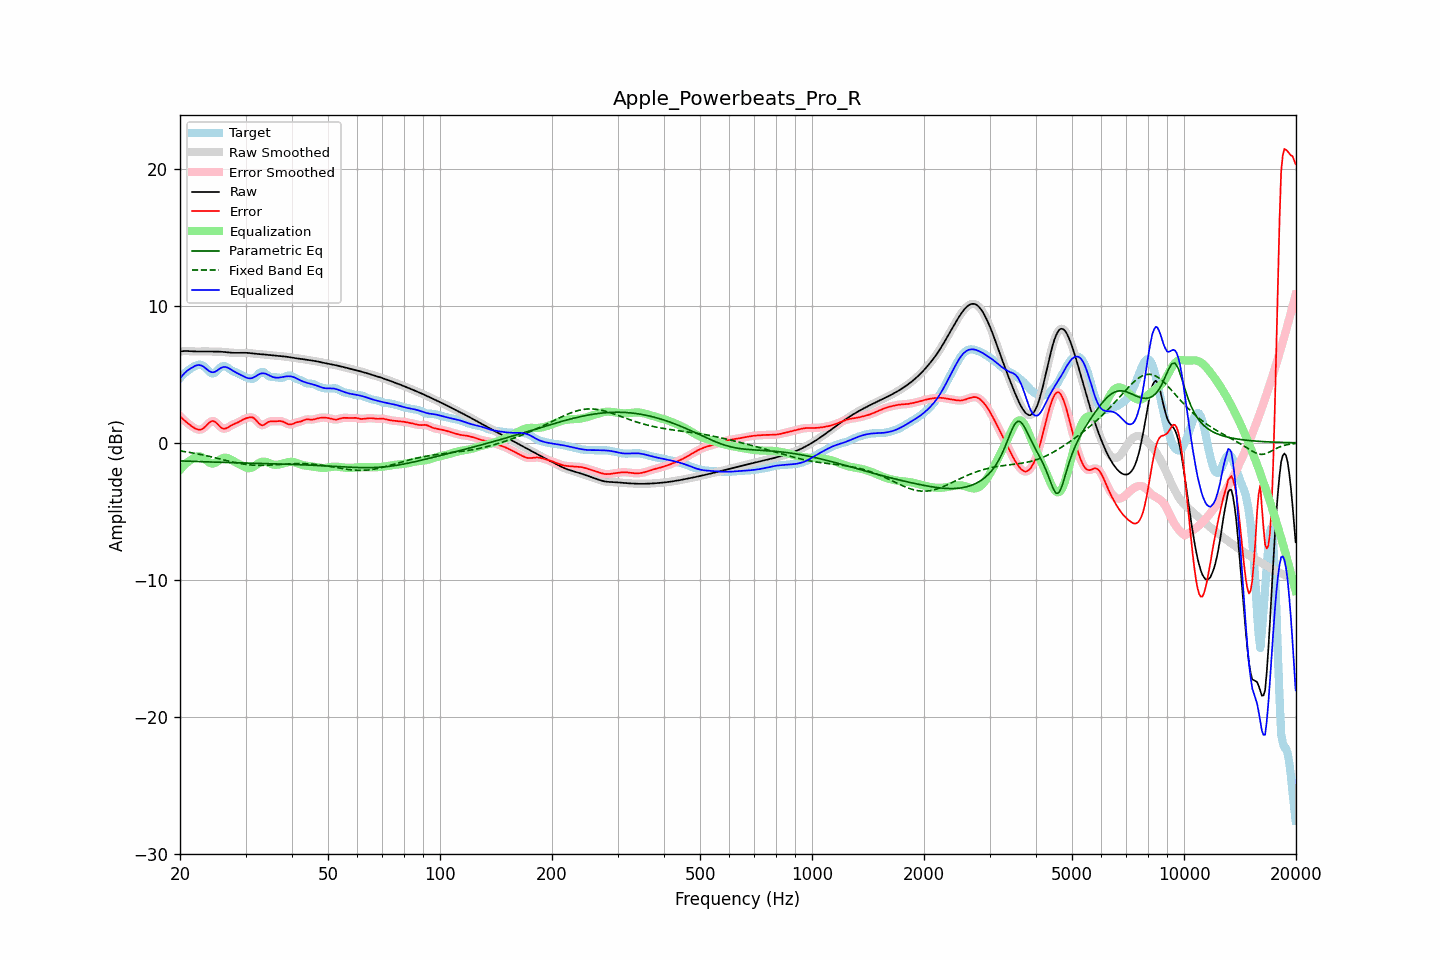

The file beside this chart, header and first rows:
frequency, raw, error, smoothed, error_smoothed, equalization, parametric_eq, fixed_band_eq, equalized_raw, equalized_smoothed, target
20.00, 6.67, 1.95, 6.67, 1.95, -1.98, -1.32, -0.59, 4.70, 4.70, 4.73
20.20, 6.68, 1.83, 6.68, 1.83, -1.84, -1.32, -0.60, 4.84, 4.85, 4.85
20.40, 6.69, 1.72, 6.69, 1.72, -1.71, -1.33, -0.62, 4.98, 4.98, 4.98
20.61, 6.70, 1.61, 6.70, 1.61, -1.59, -1.33, -0.64, 5.11, 5.10, 5.09
20.81, 6.70, 1.51, 6.70, 1.51, -1.48, -1.34, -0.66, 5.21, 5.21, 5.19
21.02, 6.69, 1.41, 6.69, 1.41, -1.39, -1.34, -0.68, 5.31, 5.31, 5.28
21.23, 6.69, 1.32, 6.69, 1.32, -1.30, -1.34, -0.70, 5.39, 5.39, 5.37
21.44, 6.68, 1.24, 6.68, 1.24, -1.22, -1.35, -0.72, 5.46, 5.46, 5.44
21.66, 6.67, 1.15, 6.67, 1.15, -1.14, -1.35, -0.74, 5.53, 5.53, 5.52
21.87, 6.66, 1.08, 6.67, 1.08, -1.07, -1.36, -0.76, 5.59, 5.59, 5.59
22.09, 6.66, 1.02, 6.66, 1.02, -1.02, -1.36, -0.78, 5.64, 5.64, 5.64
22.31, 6.66, 0.98, 6.66, 0.98, -0.99, -1.37, -0.81, 5.67, 5.67, 5.68
22.54, 6.66, 0.96, 6.66, 0.96, -0.99, -1.37, -0.83, 5.68, 5.68, 5.70
22.76, 6.67, 0.97, 6.67, 0.98, -1.01, -1.37, -0.85, 5.65, 5.65, 5.70
22.99, 6.67, 1.03, 6.67, 1.02, -1.07, -1.38, -0.88, 5.60, 5.60, 5.65
23.22, 6.67, 1.10, 6.67, 1.11, -1.15, -1.38, -0.90, 5.53, 5.53, 5.57
23.45, 6.67, 1.21, 6.67, 1.21, -1.24, -1.39, -0.93, 5.43, 5.43, 5.47
23.69, 6.67, 1.33, 6.67, 1.33, -1.34, -1.39, -0.96, 5.33, 5.33, 5.34
23.92, 6.67, 1.45, 6.67, 1.45, -1.42, -1.39, -0.98, 5.24, 5.24, 5.22
24.16, 6.66, 1.55, 6.66, 1.54, -1.48, -1.40, -1.01, 5.18, 5.18, 5.11
24.40, 6.66, 1.59, 6.66, 1.59, -1.51, -1.40, -1.04, 5.15, 5.15, 5.07
24.65, 6.66, 1.58, 6.66, 1.58, -1.50, -1.40, -1.07, 5.15, 5.15, 5.08
24.89, 6.65, 1.52, 6.66, 1.51, -1.46, -1.41, -1.09, 5.20, 5.20, 5.13
25.14, 6.65, 1.41, 6.65, 1.41, -1.39, -1.41, -1.12, 5.27, 5.27, 5.24
25.39, 6.65, 1.29, 6.65, 1.29, -1.30, -1.42, -1.15, 5.35, 5.35, 5.37
25.65, 6.65, 1.17, 6.65, 1.17, -1.22, -1.42, -1.18, 5.43, 5.43, 5.48
25.91, 6.64, 1.07, 6.64, 1.08, -1.15, -1.42, -1.21, 5.49, 5.49, 5.57
26.16, 6.63, 1.04, 6.63, 1.04, -1.10, -1.43, -1.24, 5.53, 5.53, 5.60
26.43, 6.62, 1.04, 6.62, 1.04, -1.08, -1.43, -1.27, 5.54, 5.54, 5.59
26.69, 6.61, 1.07, 6.61, 1.08, -1.09, -1.43, -1.30, 5.51, 5.51, 5.54
26.96, 6.59, 1.14, 6.59, 1.14, -1.13, -1.44, -1.32, 5.47, 5.47, 5.45
27.23, 6.58, 1.21, 6.58, 1.21, -1.18, -1.44, -1.35, 5.40, 5.40, 5.37
27.50, 6.57, 1.28, 6.57, 1.28, -1.24, -1.44, -1.38, 5.33, 5.33, 5.29
27.77, 6.57, 1.34, 6.57, 1.34, -1.31, -1.45, -1.41, 5.26, 5.26, 5.23
28.05, 6.57, 1.39, 6.57, 1.39, -1.38, -1.45, -1.43, 5.19, 5.19, 5.18
28.33, 6.57, 1.44, 6.57, 1.44, -1.45, -1.45, -1.46, 5.12, 5.12, 5.13
28.62, 6.57, 1.49, 6.57, 1.49, -1.51, -1.46, -1.48, 5.06, 5.06, 5.08
28.90, 6.57, 1.56, 6.57, 1.56, -1.57, -1.46, -1.50, 5.00, 5.00, 5.01
29.19, 6.57, 1.62, 6.57, 1.62, -1.63, -1.46, -1.52, 4.94, 4.94, 4.95
29.48, 6.57, 1.69, 6.57, 1.69, -1.69, -1.47, -1.54, 4.89, 4.89, 4.89
29.78, 6.57, 1.74, 6.57, 1.74, -1.75, -1.47, -1.56, 4.83, 4.83, 4.83
30.08, 6.57, 1.79, 6.57, 1.79, -1.80, -1.47, -1.58, 4.77, 4.77, 4.78
30.38, 6.56, 1.82, 6.56, 1.82, -1.83, -1.48, -1.59, 4.73, 4.73, 4.74
30.68, 6.55, 1.85, 6.55, 1.85, -1.85, -1.48, -1.60, 4.70, 4.70, 4.70
30.99, 6.54, 1.86, 6.54, 1.87, -1.83, -1.48, -1.61, 4.70, 4.70, 4.68
31.30, 6.52, 1.86, 6.52, 1.85, -1.79, -1.49, -1.62, 4.73, 4.73, 4.66
31.61, 6.51, 1.80, 6.51, 1.79, -1.73, -1.49, -1.63, 4.78, 4.78, 4.71
31.93, 6.50, 1.70, 6.50, 1.69, -1.64, -1.49, -1.64, 4.85, 4.85, 4.80
32.24, 6.49, 1.57, 6.49, 1.57, -1.56, -1.50, -1.64, 4.93, 4.93, 4.92
32.57, 6.48, 1.43, 6.48, 1.44, -1.48, -1.50, -1.64, 4.99, 4.99, 5.05
32.89, 6.47, 1.33, 6.47, 1.34, -1.42, -1.50, -1.64, 5.05, 5.05, 5.13
33.22, 6.46, 1.28, 6.46, 1.29, -1.39, -1.51, -1.64, 5.07, 5.07, 5.18
33.55, 6.45, 1.30, 6.45, 1.31, -1.37, -1.51, -1.64, 5.08, 5.08, 5.15
33.89, 6.44, 1.37, 6.44, 1.37, -1.38, -1.51, -1.64, 5.05, 5.05, 5.07
34.23, 6.42, 1.45, 6.42, 1.45, -1.41, -1.51, -1.63, 5.01, 5.01, 4.97
34.57, 6.41, 1.53, 6.41, 1.52, -1.46, -1.52, -1.63, 4.95, 4.95, 4.88
34.92, 6.39, 1.56, 6.40, 1.56, -1.50, -1.52, -1.62, 4.89, 4.89, 4.83
35.27, 6.38, 1.58, 6.38, 1.57, -1.55, -1.53, -1.61, 4.84, 4.84, 4.81
35.62, 6.37, 1.57, 6.37, 1.57, -1.58, -1.53, -1.61, 4.79, 4.79, 4.81
35.97, 6.37, 1.57, 6.36, 1.57, -1.60, -1.53, -1.60, 4.77, 4.77, 4.80
... 635 more rows
